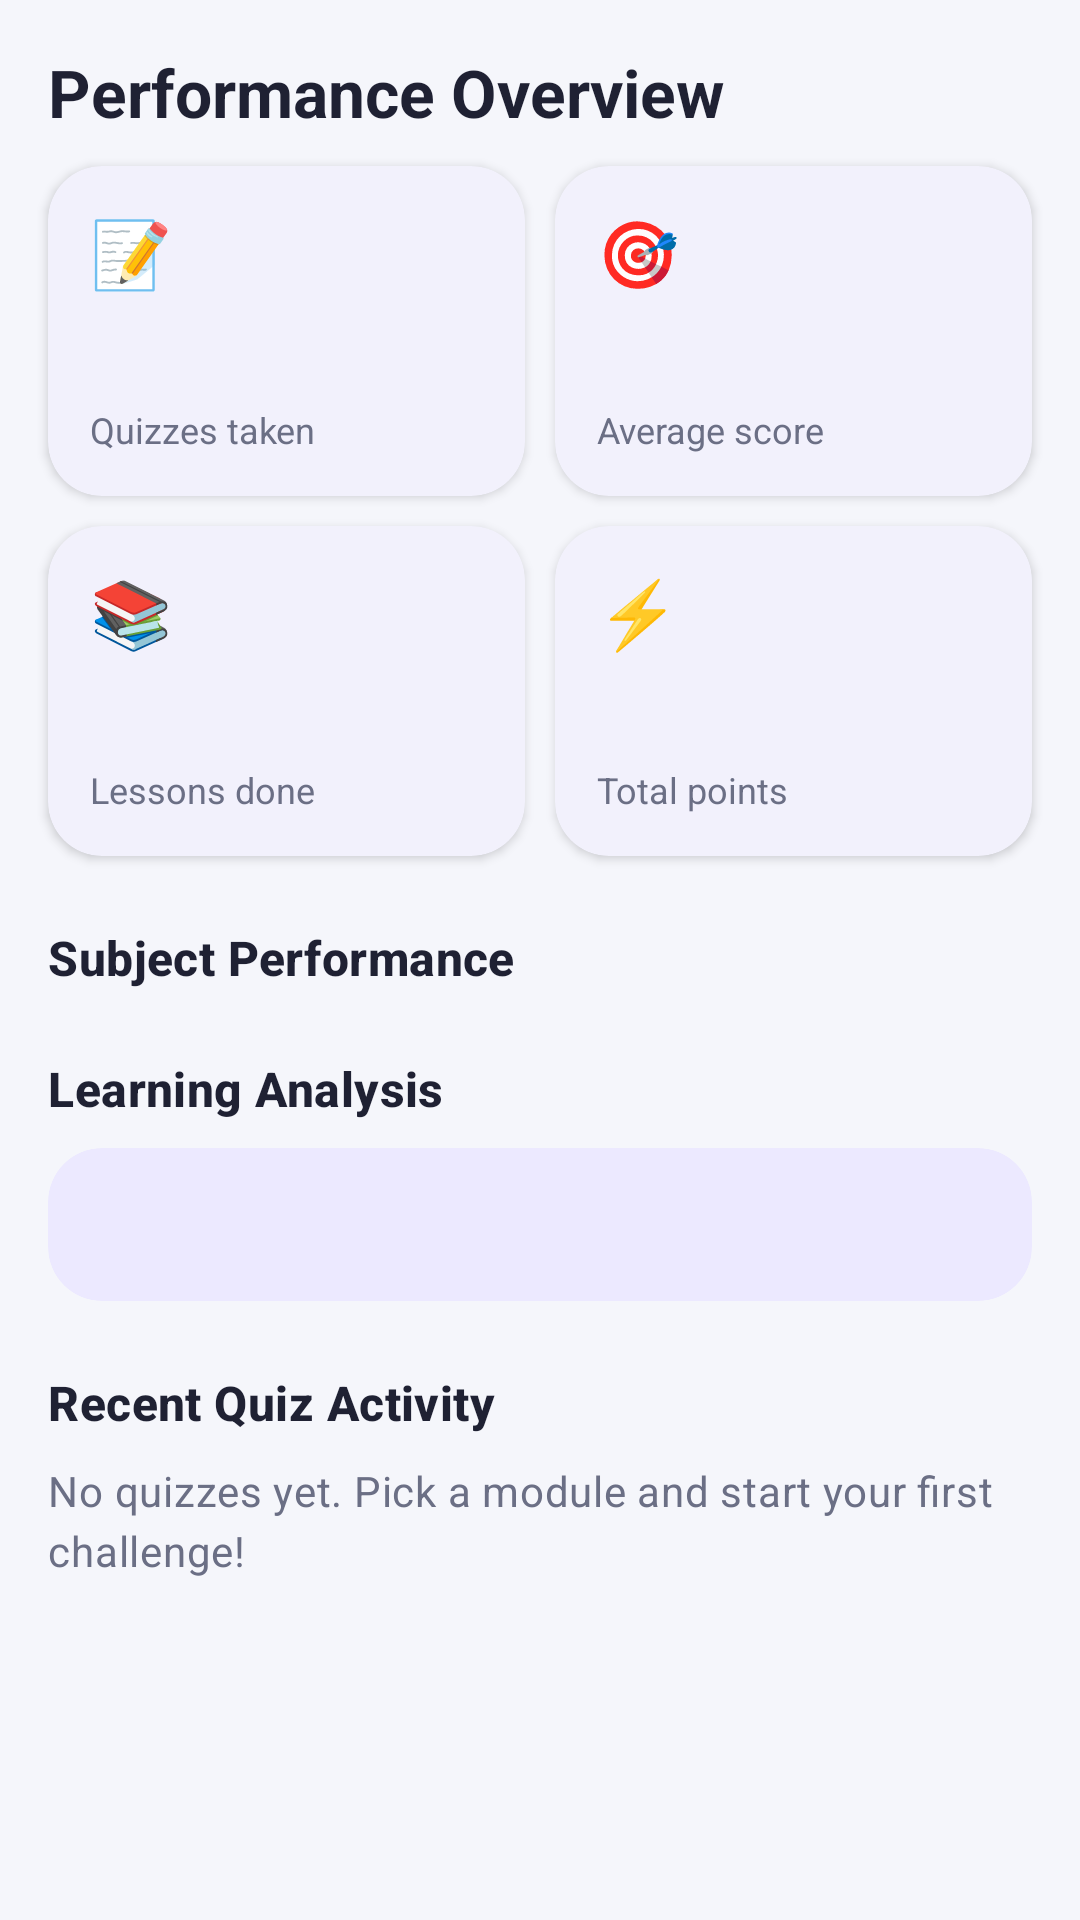

Write the Android layout XML for this screen, with the resource values it uses.
<!-- AndroidManifest.xml: application theme Theme.BrainQuest -->
<!-- res/layout/fragment_progress.xml -->
<?xml version="1.0" encoding="utf-8"?>
<androidx.core.widget.NestedScrollView xmlns:android="http://schemas.android.com/apk/res/android"
    xmlns:app="http://schemas.android.com/apk/res-auto"
    xmlns:tools="http://schemas.android.com/tools"
    android:layout_width="match_parent"
    android:layout_height="match_parent"
    android:background="@color/background"
    tools:context=".ui.ProgressFragment">

    <LinearLayout
        android:layout_width="match_parent"
        android:layout_height="wrap_content"
        android:orientation="vertical"
        android:padding="11dp">

        
        <TextView
            style="@style/TextAppearance.BrainQuest.Title"
            android:layout_width="wrap_content"
            android:layout_height="wrap_content"
            android:layout_margin="5dp"
            android:text="@string/performance_overview" />

        <LinearLayout
            android:layout_width="match_parent"
            android:layout_height="wrap_content"
            android:orientation="horizontal">
            <com.google.android.material.card.MaterialCardView
                style="@style/Widget.BrainQuest.Card"
                android:layout_width="0dp"
                android:layout_height="wrap_content"
                android:layout_margin="5dp"
                android:layout_weight="1">

                <LinearLayout
                    android:layout_width="match_parent"
                    android:layout_height="wrap_content"
                    android:orientation="vertical"
                    android:padding="14dp">

                    <TextView
                        android:layout_width="wrap_content"
                        android:layout_height="wrap_content"
                        android:text="📝"
                        android:textSize="22sp" />

                    <TextView
                        android:id="@+id/textQuizzes"
                        android:layout_width="wrap_content"
                        android:layout_height="wrap_content"
                        android:layout_marginTop="4dp"
                        android:textColor="@color/text_primary"
                        android:textSize="24sp"
                        android:textStyle="bold"
                        tools:text="0" />

                    <TextView
                        android:layout_width="wrap_content"
                        android:layout_height="wrap_content"
                        android:text="@string/quizzes_taken"
                        android:textColor="@color/text_secondary"
                        android:textSize="12sp" />
                </LinearLayout>
            </com.google.android.material.card.MaterialCardView>
            <com.google.android.material.card.MaterialCardView
                style="@style/Widget.BrainQuest.Card"
                android:layout_width="0dp"
                android:layout_height="wrap_content"
                android:layout_margin="5dp"
                android:layout_weight="1">

                <LinearLayout
                    android:layout_width="match_parent"
                    android:layout_height="wrap_content"
                    android:orientation="vertical"
                    android:padding="14dp">

                    <TextView
                        android:layout_width="wrap_content"
                        android:layout_height="wrap_content"
                        android:text="🎯"
                        android:textSize="22sp" />

                    <TextView
                        android:id="@+id/textAverage"
                        android:layout_width="wrap_content"
                        android:layout_height="wrap_content"
                        android:layout_marginTop="4dp"
                        android:textColor="@color/text_primary"
                        android:textSize="24sp"
                        android:textStyle="bold"
                        tools:text="0" />

                    <TextView
                        android:layout_width="wrap_content"
                        android:layout_height="wrap_content"
                        android:text="@string/average_score"
                        android:textColor="@color/text_secondary"
                        android:textSize="12sp" />
                </LinearLayout>
            </com.google.android.material.card.MaterialCardView>
        </LinearLayout>

        <LinearLayout
            android:layout_width="match_parent"
            android:layout_height="wrap_content"
            android:orientation="horizontal">
            <com.google.android.material.card.MaterialCardView
                style="@style/Widget.BrainQuest.Card"
                android:layout_width="0dp"
                android:layout_height="wrap_content"
                android:layout_margin="5dp"
                android:layout_weight="1">

                <LinearLayout
                    android:layout_width="match_parent"
                    android:layout_height="wrap_content"
                    android:orientation="vertical"
                    android:padding="14dp">

                    <TextView
                        android:layout_width="wrap_content"
                        android:layout_height="wrap_content"
                        android:text="📚"
                        android:textSize="22sp" />

                    <TextView
                        android:id="@+id/textLessonsDone"
                        android:layout_width="wrap_content"
                        android:layout_height="wrap_content"
                        android:layout_marginTop="4dp"
                        android:textColor="@color/text_primary"
                        android:textSize="24sp"
                        android:textStyle="bold"
                        tools:text="0" />

                    <TextView
                        android:layout_width="wrap_content"
                        android:layout_height="wrap_content"
                        android:text="@string/lessons_done"
                        android:textColor="@color/text_secondary"
                        android:textSize="12sp" />
                </LinearLayout>
            </com.google.android.material.card.MaterialCardView>
            <com.google.android.material.card.MaterialCardView
                style="@style/Widget.BrainQuest.Card"
                android:layout_width="0dp"
                android:layout_height="wrap_content"
                android:layout_margin="5dp"
                android:layout_weight="1">

                <LinearLayout
                    android:layout_width="match_parent"
                    android:layout_height="wrap_content"
                    android:orientation="vertical"
                    android:padding="14dp">

                    <TextView
                        android:layout_width="wrap_content"
                        android:layout_height="wrap_content"
                        android:text="⚡"
                        android:textSize="22sp" />

                    <TextView
                        android:id="@+id/textTotalPoints"
                        android:layout_width="wrap_content"
                        android:layout_height="wrap_content"
                        android:layout_marginTop="4dp"
                        android:textColor="@color/text_primary"
                        android:textSize="24sp"
                        android:textStyle="bold"
                        tools:text="0" />

                    <TextView
                        android:layout_width="wrap_content"
                        android:layout_height="wrap_content"
                        android:text="@string/total_points"
                        android:textColor="@color/text_secondary"
                        android:textSize="12sp" />
                </LinearLayout>
            </com.google.android.material.card.MaterialCardView>
        </LinearLayout>

        
        <TextView
            style="@style/TextAppearance.BrainQuest.Section"
            android:layout_width="wrap_content"
            android:layout_height="wrap_content"
            android:layout_marginHorizontal="5dp"
            android:layout_marginTop="18dp"
            android:layout_marginBottom="4dp"
            android:text="@string/subject_performance" />

        <LinearLayout
            android:id="@+id/containerSubjects"
            android:layout_width="match_parent"
            android:layout_height="wrap_content"
            android:orientation="vertical" />

        
        <TextView
            style="@style/TextAppearance.BrainQuest.Section"
            android:layout_width="wrap_content"
            android:layout_height="wrap_content"
            android:layout_marginHorizontal="5dp"
            android:layout_marginTop="18dp"
            android:layout_marginBottom="4dp"
            android:text="@string/analysis" />

        <com.google.android.material.card.MaterialCardView
            style="@style/Widget.BrainQuest.Card"
            android:layout_width="match_parent"
            android:layout_height="wrap_content"
            android:layout_margin="5dp"
            app:cardBackgroundColor="@color/primary_light"
            app:cardElevation="0dp">

            <TextView
                android:id="@+id/textAnalysis"
                android:layout_width="match_parent"
                android:layout_height="wrap_content"
                android:lineSpacingExtra="4dp"
                android:padding="16dp"
                android:textColor="@color/text_primary"
                tools:text="💪 Strongest subject: Mathematics (90%)" />
        </com.google.android.material.card.MaterialCardView>

        <TextView
            style="@style/TextAppearance.BrainQuest.Section"
            android:layout_width="wrap_content"
            android:layout_height="wrap_content"
            android:layout_marginHorizontal="5dp"
            android:layout_marginTop="18dp"
            android:layout_marginBottom="4dp"
            android:text="@string/recent_activity" />

        <TextView
            android:id="@+id/textEmptyHistory"
            style="@style/TextAppearance.BrainQuest.Body"
            android:layout_width="match_parent"
            android:layout_height="wrap_content"
            android:layout_margin="5dp"
            android:text="@string/no_history" />

        
        <androidx.recyclerview.widget.RecyclerView
            android:id="@+id/recyclerHistory"
            android:layout_width="match_parent"
            android:layout_height="wrap_content"
            android:nestedScrollingEnabled="false"
            android:overScrollMode="never"
            tools:itemCount="3"
            tools:listitem="@layout/item_history" />
    </LinearLayout>
</androidx.core.widget.NestedScrollView>
<!-- res/layout/item_history.xml (included above) -->
<?xml version="1.0" encoding="utf-8"?>
<com.google.android.material.card.MaterialCardView xmlns:android="http://schemas.android.com/apk/res/android"
    xmlns:app="http://schemas.android.com/apk/res-auto"
    xmlns:tools="http://schemas.android.com/tools"
    style="@style/Widget.BrainQuest.Card"
    android:layout_width="match_parent"
    android:layout_height="wrap_content"
    android:layout_margin="5dp"
    app:cardElevation="1dp">

    
    <LinearLayout
        android:layout_width="match_parent"
        android:layout_height="wrap_content"
        android:gravity="center_vertical"
        android:orientation="horizontal"
        android:padding="12dp">

        <FrameLayout
            android:id="@+id/iconBg"
            android:layout_width="40dp"
            android:layout_height="40dp"
            android:background="@drawable/bg_rounded"
            android:backgroundTint="@color/math">

            <ImageView
                android:id="@+id/imageIcon"
                android:layout_width="22dp"
                android:layout_height="22dp"
                android:layout_gravity="center"
                android:contentDescription="@null"
                app:tint="@color/white"
                tools:src="@drawable/ic_calculate" />
        </FrameLayout>

        <LinearLayout
            android:layout_width="0dp"
            android:layout_height="wrap_content"
            android:layout_marginStart="12dp"
            android:layout_weight="1"
            android:orientation="vertical">

            <TextView
                android:id="@+id/textSubject"
                android:layout_width="wrap_content"
                android:layout_height="wrap_content"
                android:textColor="@color/text_primary"
                android:textStyle="bold"
                tools:text="Mathematics Quiz" />

            <TextView
                android:id="@+id/textDate"
                android:layout_width="wrap_content"
                android:layout_height="wrap_content"
                android:textColor="@color/text_secondary"
                android:textSize="12sp"
                tools:text="3 Nov 2026, 10:24 AM" />
        </LinearLayout>

        <LinearLayout
            android:layout_width="wrap_content"
            android:layout_height="wrap_content"
            android:gravity="end"
            android:orientation="vertical">

            <TextView
                android:id="@+id/textPercent"
                android:layout_width="wrap_content"
                android:layout_height="wrap_content"
                android:textColor="@color/correct"
                android:textSize="16sp"
                android:textStyle="bold"
                tools:text="90%" />

            <TextView
                android:id="@+id/textReward"
                android:layout_width="wrap_content"
                android:layout_height="wrap_content"
                android:textColor="@color/accent"
                android:textSize="12sp"
                tools:text="★★★  +150 pts" />
        </LinearLayout>
    </LinearLayout>
</com.google.android.material.card.MaterialCardView>
<!-- resources referenced by this layout -->
<resources>
  <color name="accent">#FFB300</color>
  <color name="background">#F5F6FB</color>
  <color name="correct">#2E9D57</color>
  <color name="math">#3D5AFE</color>
  <color name="primary_light">#ECE9FF</color>
  <color name="text_primary">#1F2133</color>
  <color name="text_secondary">#6B6F85</color>
  <color name="white">#FFFFFFFF</color>
  <string name="analysis">Learning Analysis</string>
  <string name="average_score">Average score</string>
  <string name="lessons_done">Lessons done</string>
  <string name="no_history">No quizzes yet. Pick a module and start your first challenge!</string>
  <string name="performance_overview">Performance Overview</string>
  <string name="quizzes_taken">Quizzes taken</string>
  <string name="recent_activity">Recent Quiz Activity</string>
  <string name="subject_performance">Subject Performance</string>
  <string name="total_points">Total points</string>
  <style name="TextAppearance.BrainQuest.Body" parent="TextAppearance.Material3.BodyMedium">
          <item name="android:textColor">@color/text_secondary</item>
      </style>
  <style name="TextAppearance.BrainQuest.Section" parent="TextAppearance.Material3.TitleMedium">
          <item name="android:textColor">@color/text_primary</item>
          <item name="android:textStyle">bold</item>
      </style>
  <style name="TextAppearance.BrainQuest.Title" parent="TextAppearance.Material3.TitleLarge">
          <item name="android:textColor">@color/text_primary</item>
          <item name="android:textStyle">bold</item>
      </style>
  <style name="Widget.BrainQuest.Card" parent="Widget.Material3.CardView.Elevated">
          <item name="cardBackgroundColor">@color/surface</item>
          <item name="cardCornerRadius">18dp</item>
          <item name="cardElevation">2dp</item>
      </style>
  <style name="Theme.BrainQuest" parent="Base.Theme.BrainQuest" />
  <color name="surface">#FFFFFF</color>
  <style name="Base.Theme.BrainQuest" parent="Theme.Material3.Light.NoActionBar">
          <item name="colorPrimary">@color/primary</item>
          <item name="colorOnPrimary">@color/white</item>
          <item name="colorPrimaryContainer">@color/primary_light</item>
          <item name="colorOnPrimaryContainer">@color/primary_dark</item>
          <item name="colorSecondary">@color/accent</item>
          <item name="colorOnSecondary">@color/text_primary</item>
          <item name="colorSecondaryContainer">@color/accent_light</item>
          <item name="android:colorBackground">@color/background</item>
          <item name="colorSurface">@color/surface</item>
          <item name="colorOnSurface">@color/text_primary</item>
          <item name="colorOnSurfaceVariant">@color/text_secondary</item>
          <item name="android:windowBackground">@color/background</item>
      </style>
  <color name="primary">#4E3FD8</color>
  <color name="primary_dark">#3A2DB0</color>
  <color name="accent_light">#FFF4D6</color>
</resources>
